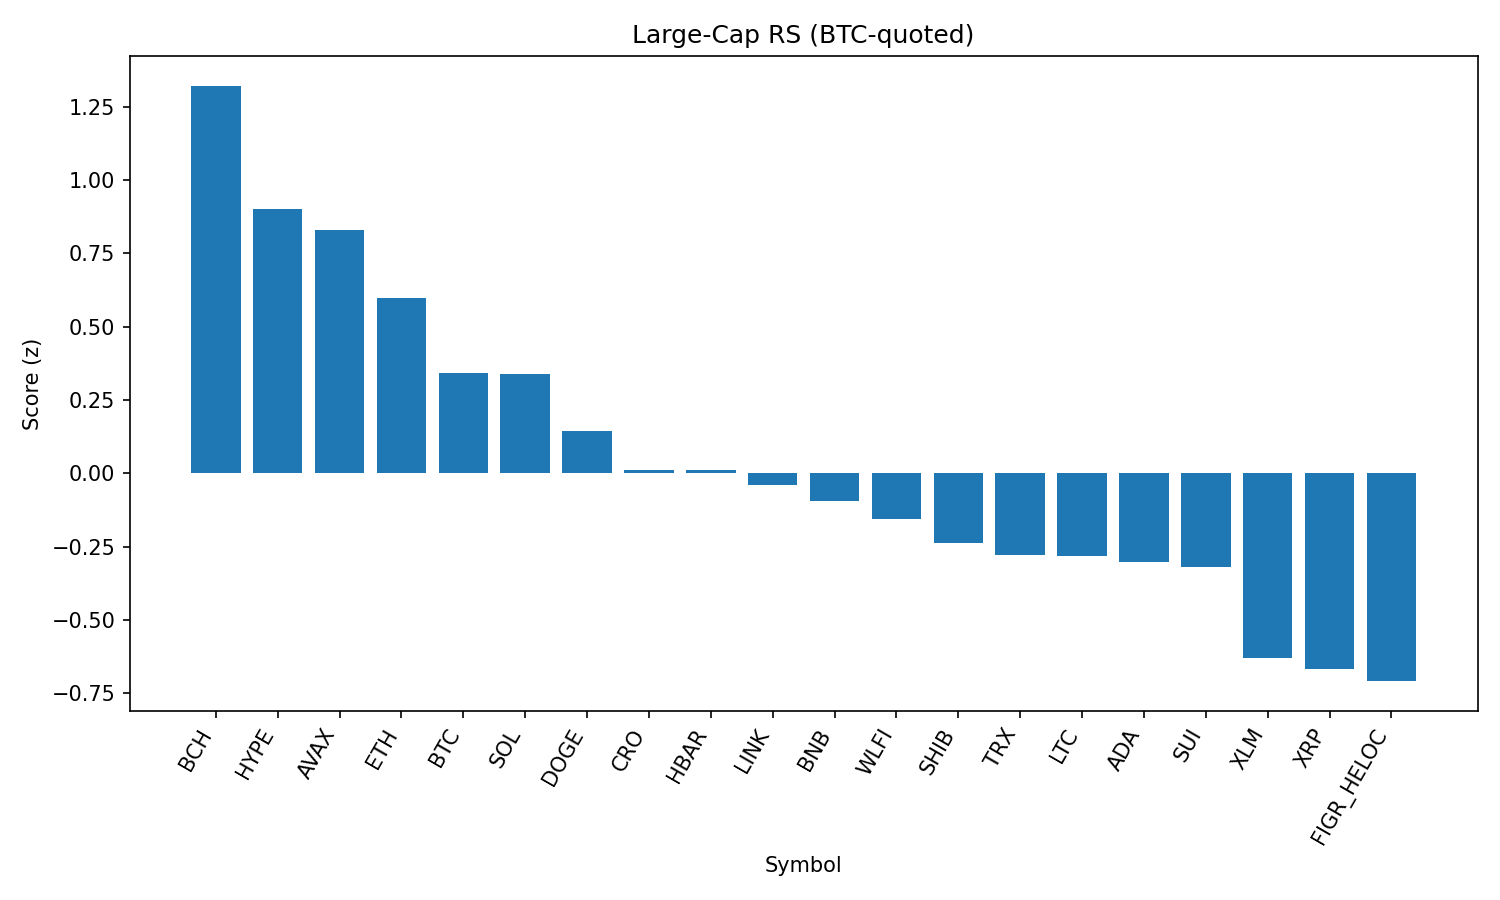

The file beside this chart, header and first rows:
rank, name, symbol, price_btc, price_usd, pct_1h_btc, pct_24h_btc, pct_7d_btc, market_cap_rank, market_cap_usd, volume_usd, score
1, Bitcoin Cash, BCH, 0.005296, 595.4, 0.4234, 0.6299, 6.611, 21, 11853425448, 528874466, 1.321
2, Hyperliquid, HYPE, 0.0004113, 46.26, 0.3601, 2.883, -8.199, 17, 12534156173, 310347800, 0.9025
3, Avalanche, AVAX, 0.0002261, 25.43, -0.1592, 4.932, 1.33, 23, 10746796172, 826731385, 0.8284
4, Ethereum, ETH, 0.03983, 4479, 0.05458, 2.408, -4.132, 2, 540296473054, 32008803403, 0.5973
5, Bitcoin, BTC, 1.0, 112430, 0.0, 0.0, 0.0, 1, 2237941050633, 38709443582, 0.3434
6, Solana, SOL, 0.001876, 210.9, -0.2436, 2.442, 1.014, 6, 114070135473, 8359730484, 0.3376
7, Dogecoin, DOGE, 1.95e-06, 0.2189, -0.2155, 1.641, -1.31, 9, 32987848088, 1627762860, 0.1442
8, Cronos, CRO, 2.47e-06, 0.2778, -0.9897, 7.916, 1.778, 26, 9348942220, 442312678, 0.01261
9, Hedera, HBAR, 1.97e-06, 0.2218, -0.1032, 1.745, -8.498, 25, 9412985213, 194744505, 0.01163
10, Chainlink, LINK, 0.0002118, 23.81, -0.3025, 1.748, -2.8, 13, 16134042833, 882563754, -0.04085
11, BNB, BNB, 0.007658, 860.9, -0.2217, -0.09514, -0.6719, 5, 119847420139, 846974780, -0.09417
12, World Liberty Financial, WLFI, 1.96e-06, 0.2206, 0.1603, -4.699, 0.0, 35, 6035564812, 799060858, -0.1554
13, Shiba Inu, SHIB, 1.11517e-10, 1.254e-05, -0.3278, -0.02314, -0.4375, 31, 7389898164, 149803912, -0.2375
14, TRON, TRX, 3.04e-06, 0.3415, -0.2707, -0.2076, -2.757, 10, 32351428174, 710248835, -0.278
15, Litecoin, LTC, 0.001003, 112.8, -0.4063, 0.6442, -0.9278, 28, 8602440382, 474504644, -0.2807
16, Cardano, ADA, 7.47e-06, 0.8397, -0.4121, 1.335, -3.575, 11, 30626705139, 1228582521, -0.3028
17, Sui, SUI, 3.004e-05, 3.38, -0.5031, 2.233, -3.788, 20, 12053174838, 949308746, -0.3204
18, Stellar, XLM, 3.25e-06, 0.3651, -0.4245, -0.1773, -5.491, 22, 11583010586, 204242535, -0.6309
19, XRP, XRP, 2.545e-05, 2.86, -0.5585, 0.8868, -5.485, 3, 170277149234, 5398711550, -0.6672
20, Figure Heloc, FIGR_HELOC, 8.9e-06, 1.001, -0.5362, -1.217, 0.103, 18, 12269945715, 34371335, -0.7088
21, Toncoin, TON, 2.822e-05, 3.17, -0.6679, -0.3998, -1.068, 29, 8148561067, 138328856, -0.8421
